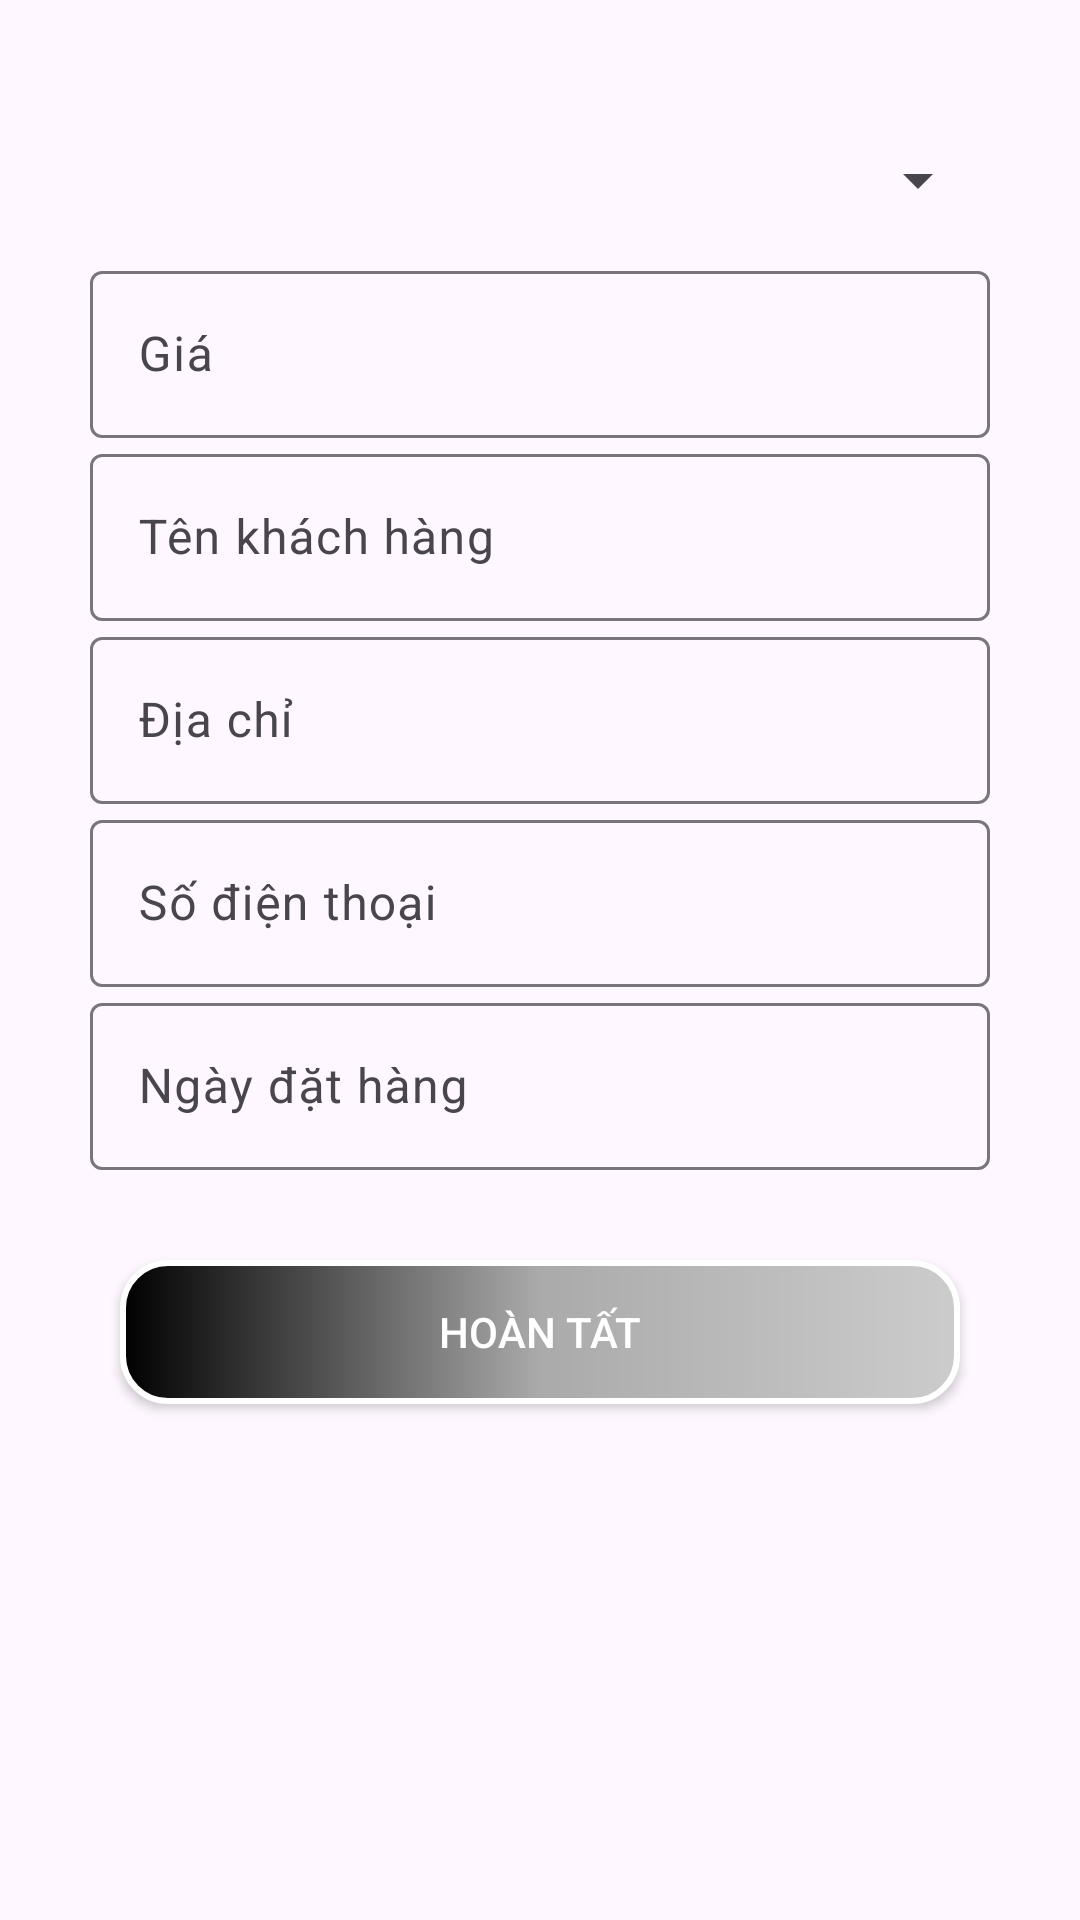

This screen was rendered from an Android layout file. Write that file and the resources it references.
<!-- AndroidManifest.xml: application theme Theme.BeeShoes -->
<!-- res/layout/fragment_add_update_bill.xml -->
<?xml version="1.0" encoding="utf-8"?>
<LinearLayout xmlns:android="http://schemas.android.com/apk/res/android"
    xmlns:app="http://schemas.android.com/apk/res-auto"
    xmlns:tools="http://schemas.android.com/tools"
    android:layout_width="match_parent"
    android:layout_height="match_parent"
    android:orientation="vertical"
    android:padding="30dp"
    tools:context=".fragment.AddUpdateBillFragment">

    <Spinner
        android:id="@+id/sp_nameShoe"
        android:layout_width="match_parent"
        android:layout_height="50dp"
        android:layout_marginTop="5dp"
        android:paddingLeft="8dp"
        android:popupBackground="@android:color/white"
        android:scrollbars="none"
        android:spinnerMode="dropdown" />

    <com.google.android.material.textfield.TextInputLayout
        android:id="@+id/til_price"
        android:layout_width="match_parent"
        android:layout_height="wrap_content"
        app:endIconMode="clear_text">

        <com.google.android.material.textfield.TextInputEditText
            android:id="@+id/edt_price"
            android:layout_width="match_parent"
            android:layout_height="wrap_content"
            android:clickable="false"
            android:focusable="false"
            android:hint="Giá" />

    </com.google.android.material.textfield.TextInputLayout>

    <com.google.android.material.textfield.TextInputLayout
        android:id="@+id/til_nameCustomer"
        android:layout_width="match_parent"
        android:layout_height="wrap_content"
        app:endIconMode="clear_text">

        <com.google.android.material.textfield.TextInputEditText
            android:id="@+id/edt_nameCustomer"
            android:layout_width="match_parent"
            android:layout_height="wrap_content"
            android:hint="Tên khách hàng" />

    </com.google.android.material.textfield.TextInputLayout>

    <com.google.android.material.textfield.TextInputLayout
        android:id="@+id/til_address"
        android:layout_width="match_parent"
        android:layout_height="wrap_content"
        app:endIconMode="clear_text">

        <com.google.android.material.textfield.TextInputEditText
            android:id="@+id/edt_address"
            android:layout_width="match_parent"
            android:layout_height="wrap_content"
            android:hint="Địa chỉ" />

    </com.google.android.material.textfield.TextInputLayout>

    <com.google.android.material.textfield.TextInputLayout
        android:id="@+id/til_phone"
        android:layout_width="match_parent"
        android:layout_height="wrap_content"
        app:endIconMode="clear_text">

        <com.google.android.material.textfield.TextInputEditText
            android:id="@+id/edt_phone"
            android:layout_width="match_parent"
            android:layout_height="wrap_content"
            android:hint="Số điện thoại" />

    </com.google.android.material.textfield.TextInputLayout>

    <com.google.android.material.textfield.TextInputLayout
        android:id="@+id/til_date"
        android:layout_width="match_parent"
        android:layout_height="wrap_content"
        app:endIconMode="clear_text">

        <com.google.android.material.textfield.TextInputEditText
            android:id="@+id/edt_date"
            android:layout_width="match_parent"
            android:layout_height="wrap_content"
            android:hint="Ngày đặt hàng" />

    </com.google.android.material.textfield.TextInputLayout>

    <androidx.appcompat.widget.AppCompatButton
        android:id="@+id/btn_save"
        android:layout_width="match_parent"
        android:layout_height="wrap_content"
        android:layout_marginHorizontal="10dp"
        android:layout_marginTop="30dp"
        android:layout_marginBottom="40dp"
        android:background="@drawable/custom_button"
        android:text="Hoàn tất"
        android:textColor="@color/white" />
</LinearLayout>
<!-- resources referenced by this layout -->
<resources>
  <color name="white">#FFFFFFFF</color>
  <!-- drawable custom_button (drawable) -->
  <?xml version="1.0" encoding="utf-8"?>
  <shape xmlns:android="http://schemas.android.com/apk/res/android">
      <gradient
          android:startColor="#000000"
          android:centerColor="#AAAAAA"
          android:endColor="#CCCCCC"
          />
      <stroke
          android:width="2dp"
          android:color="#FFFF"
          />
      <corners
          android:radius="15sp"
          />
  </shape>
  <style name="Theme.BeeShoes" parent="Base.Theme.BeeShoes" />
  <style name="Base.Theme.BeeShoes" parent="Theme.Material3.DayNight.NoActionBar">
          
          
      </style>
</resources>
